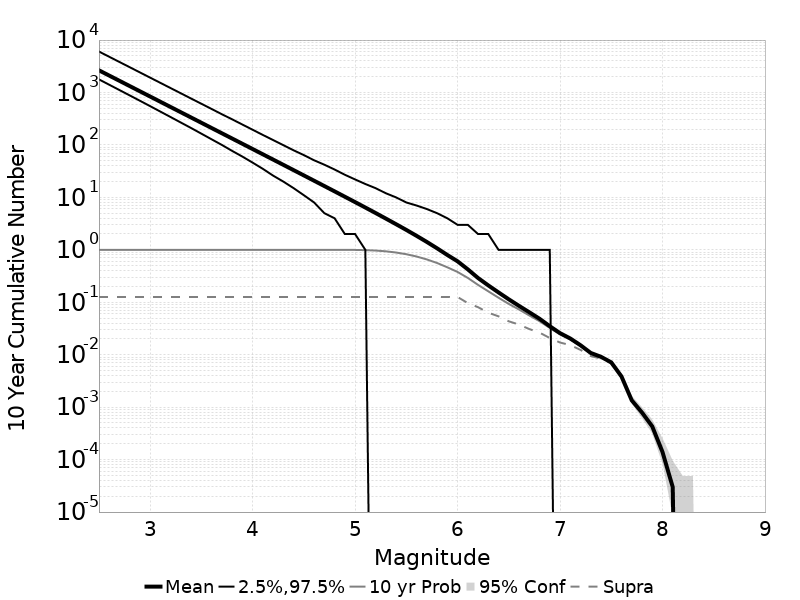

Source data for this figure (header and first rows):
Mag, Mean, 2.5 %ile, 97.5 %ile, Median, Mode, 10 yr Probability, 10 yr Supra-Seis Prob, Primary Aftershocks Mean
2.5, 2649, 1779, 6042, 2256, 2094, 1.0, 0.1263, 1236
2.6, 2104, 1408, 4807, 1793, 1702, 1.0, 0.1263, 982
2.7, 1671, 1114, 3820, 1424, 1270, 1.0, 0.1263, 780
2.8, 1328, 881.0, 3040, 1132, 985.0, 1.0, 0.1263, 619.6
2.9, 1055, 696.0, 2415, 899.0, 818.0, 1.0, 0.1263, 492.1
3.0, 837.6, 549.0, 1920, 715.0, 651.0, 1.0, 0.1263, 390.9
3.1, 665.3, 432.0, 1526, 568.0, 518.0, 1.0, 0.1263, 310.4
3.2, 528.4, 340.0, 1213, 452.0, 401.0, 1.0, 0.1263, 246.5
3.3, 419.6, 267.0, 965.0, 359.0, 313.0, 1.0, 0.1263, 195.8
3.4, 333.3, 210.0, 766.0, 286.0, 263.0, 1.0, 0.1263, 155.5
3.5, 264.7, 164.0, 610.0, 227.0, 209.0, 1.0, 0.1263, 123.5
3.6, 210.2, 128.0, 485.0, 181.0, 161.0, 1.0, 0.1263, 98.06
3.7, 166.9, 100.0, 385.0, 144.0, 132.0, 1.0, 0.1263, 77.9
3.8, 132.6, 77.0, 308.0, 114.0, 101.0, 1.0, 0.1263, 61.86
3.9, 105.3, 60.0, 245.0, 91.0, 83.0, 1.0, 0.1263, 49.11
4.0, 83.57, 46.0, 195.0, 72.0, 66.0, 1.0, 0.1263, 38.99
4.1, 66.3, 35.0, 155.0, 57.0, 51.0, 1.0, 0.1263, 30.93
4.2, 52.61, 26.0, 124.0, 45.0, 42.0, 1.0, 0.1263, 24.54
4.3, 41.74, 20.0, 99.0, 36.0, 33.0, 1.0, 0.1263, 19.47
4.4, 33.09, 15.0, 79.0, 29.0, 25.0, 1.0, 0.1263, 15.44
4.5, 26.23, 11.0, 64.0, 23.0, 20.0, 1.0, 0.1263, 12.24
4.6, 20.78, 8.0, 51.0, 18.0, 16.0, 1.0, 0.1263, 9.695
4.7, 16.46, 5.0, 42.0, 14.0, 12.0, 1.0, 0.1263, 7.676
4.8, 13.03, 4.0, 34.0, 11.0, 10.0, 0.9998, 0.1263, 6.072
4.9, 10.3, 2.0, 27.0, 9.0, 7.0, 0.999, 0.1263, 4.795
5.0, 8.131, 2.0, 22.0, 7.0, 6.0, 0.9959, 0.1263, 3.783
5.1, 6.408, 1.0, 18.0, 5.0, 4.0, 0.9875, 0.1263, 2.98
5.2, 5.038, 0.0, 15.0, 4.0, 3.0, 0.969, 0.1263, 2.34
5.3, 3.945, 0.0, 12.0, 3.0, 2.0, 0.9371, 0.1263, 1.828
5.4, 3.081, 0.0, 10.0, 2.0, 2.0, 0.8888, 0.1263, 1.424
5.5, 2.397, 0.0, 8.0, 2.0, 1.0, 0.825, 0.1263, 1.103
5.6, 1.849, 0.0, 7.0, 1.0, 1.0, 0.746, 0.1263, 0.848
5.7, 1.415, 0.0, 6.0, 1.0, 0.0, 0.6561, 0.1263, 0.6453
5.8, 1.069, 0.0, 5.0, 1.0, 0.0, 0.5614, 0.1263, 0.4834
5.9, 0.7982, 0.0, 4.0, 0.0, 0.0, 0.4646, 0.1263, 0.3579
6.0, 0.6044, 0.0, 3.0, 0.0, 0.0, 0.3787, 0.1263, 0.2639
6.1, 0.4248, 0.0, 3.0, 0.0, 0.0, 0.2915, 0.09641, 0.1877
6.2, 0.2903, 0.0, 2.0, 0.0, 0.0, 0.2146, 0.0806, 0.1267
6.3, 0.2098, 0.0, 2.0, 0.0, 0.0, 0.162, 0.06333, 0.09138
6.4, 0.1541, 0.0, 1.0, 0.0, 0.0, 0.122, 0.05395, 0.06556
6.5, 0.1139, 0.0, 1.0, 0.0, 0.0, 0.09297, 0.04339, 0.04865
6.6, 0.08534, 0.0, 1.0, 0.0, 0.0, 0.07282, 0.03753, 0.03679
6.7, 0.06452, 0.0, 1.0, 0.0, 0.0, 0.05612, 0.03089, 0.02821
6.8, 0.04853, 0.0, 1.0, 0.0, 0.0, 0.04363, 0.0264, 0.02158
6.9, 0.03499, 0.0, 1.0, 0.0, 0.0, 0.03249, 0.02085, 0.0157
7.0, 0.0258, 0.0, 0.0, 0.0, 0.0, 0.02445, 0.01709, 0.01165
7.1, 0.02041, 0.0, 0.0, 0.0, 0.0, 0.01957, 0.01527, 0.00897
7.2, 0.01518, 0.0, 0.0, 0.0, 0.0, 0.01462, 0.01237, 0.0065
7.3, 0.01081, 0.0, 0.0, 0.0, 0.0, 0.01052, 0.00942, 0.00444
7.4, 0.00913, 0.0, 0.0, 0.0, 0.0, 0.00892, 0.00843, 0.0037
7.5, 0.00715, 0.0, 0.0, 0.0, 0.0, 0.00702, 0.00683, 0.00284
7.6, 0.00385, 0.0, 0.0, 0.0, 0.0, 0.00379, 0.00373, 0.00156
7.7, 0.00135, 0.0, 0.0, 0.0, 0.0, 0.00135, 0.00134, 5.8E-4
7.8, 7.9E-4, 0.0, 0.0, 0.0, 0.0, 7.9E-4, 7.9E-4, 3.5E-4
7.9, 4.3E-4, 0.0, 0.0, 0.0, 0.0, 4.3E-4, 4.3E-4, 1.9E-4
8.0, 1.4E-4, 0.0, 0.0, 0.0, 0.0, 1.4E-4, 1.4E-4, 6.0E-5
8.1, 3.0E-5, 0.0, 0.0, 0.0, 0.0, 3.0E-5, 3.0E-5, 2.0E-5
8.2, 0.0, 0.0, 0.0, 0.0, 0.0, 0.0, 0.0, 0.0
8.3, 0.0, 0.0, 0.0, 0.0, 0.0, 0.0, 0.0, 0.0
8.4, 0.0, 0.0, 0.0, 0.0, 0.0, 0.0, 0.0, 0.0
... 6 more rows
